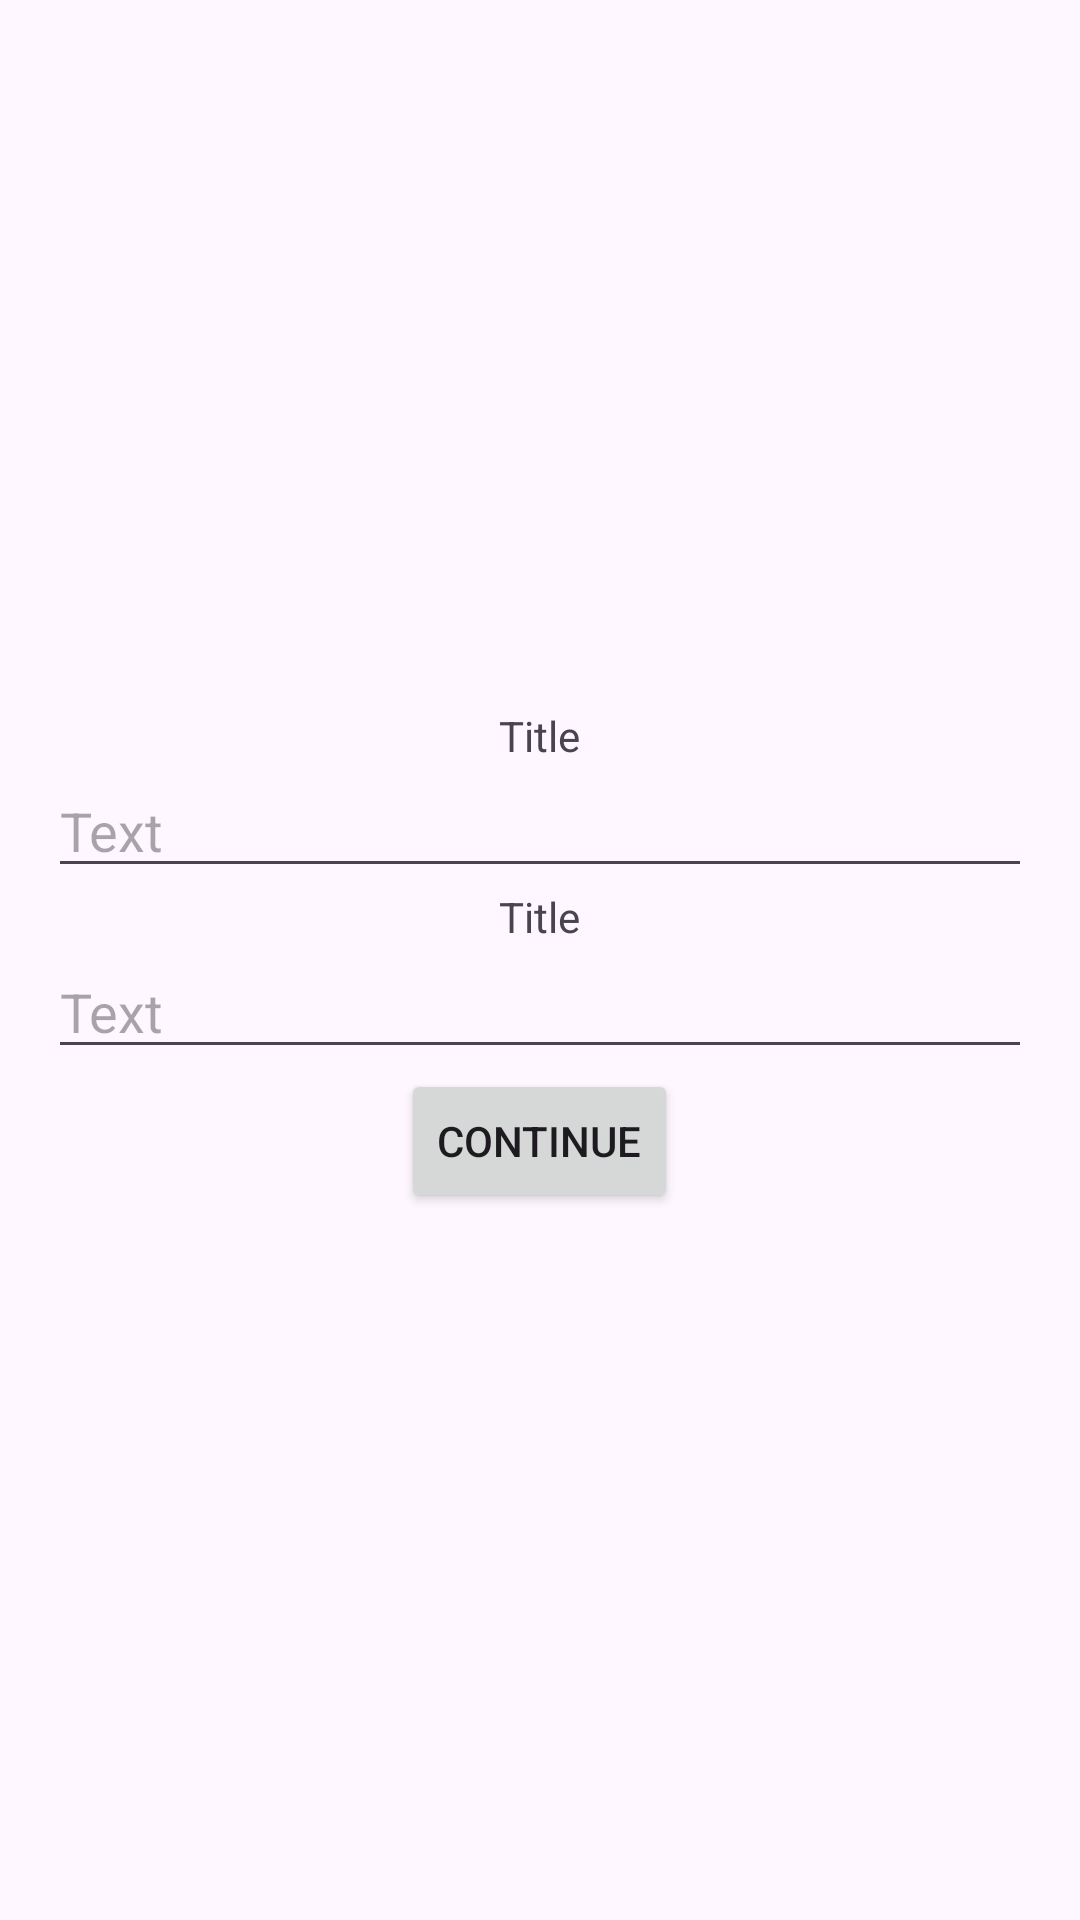

Produce the Android XML layout that renders to this screen, including the resource entries it uses.
<!-- AndroidManifest.xml: application theme Theme.KolesaUpgrade -->
<!-- res/layout/activity_main.xml -->
<?xml version="1.0" encoding="utf-8"?>
<LinearLayout xmlns:android="http://schemas.android.com/apk/res/android"
    xmlns:tools="http://schemas.android.com/tools"
    android:layout_width="match_parent"
    android:layout_height="match_parent"
    android:gravity="center"
    android:orientation="vertical"
    tools:context=".MainActivity">

    <include
        android:id="@+id/tv_greeting_name"
        layout="@layout/greeting_custom_view"/>
    <include
        android:id="@+id/tv_greeting_email"
        layout="@layout/greeting_custom_view"/>
    <Button
        android:id="@+id/btn_save_user"
        android:layout_width="wrap_content"
        android:layout_height="wrap_content"
        android:text="@string/main_activity_btn"/>

</LinearLayout>
<!-- res/layout/greeting_custom_view.xml (included above) -->
<?xml version="1.0" encoding="utf-8"?>
<LinearLayout xmlns:android="http://schemas.android.com/apk/res/android"
    xmlns:app="http://schemas.android.com/apk/res-auto"
    xmlns:tools="http://schemas.android.com/tools"
    android:layout_width="match_parent"
    android:layout_height="wrap_content"
    android:gravity="center"
    android:orientation="vertical"
    tools:context=".MainActivity">
    <TextView
        android:id="@+id/tv_content"
        android:layout_width="wrap_content"
        android:layout_height="wrap_content"
        app:layout_constraintBottom_toBottomOf="parent"
        app:layout_constraintEnd_toEndOf="parent"
        app:layout_constraintStart_toStartOf="parent"
        app:layout_constraintTop_toTopOf="parent"
        tools:text="Title"/>
    <EditText
        android:id="@+id/et_content"
        android:layout_width="match_parent"
        android:layout_height="wrap_content"
        android:layout_marginHorizontal="16dp"
        tools:hint="Text"/>
</LinearLayout>
<!-- resources referenced by this layout -->
<resources>
  <string name="main_activity_btn">Continue</string>
  <style name="Theme.KolesaUpgrade" parent="Base.Theme.KolesaUpgrade" />
  <style name="Base.Theme.KolesaUpgrade" parent="Theme.Material3.DayNight.NoActionBar">
          
          
      </style>
</resources>
